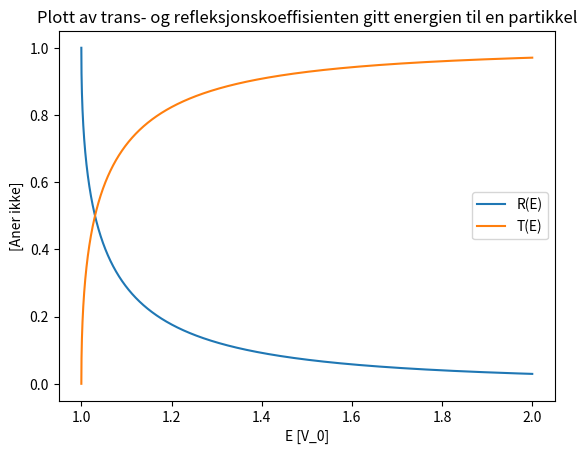

Reproduce this figure in Python.
from numpy import linspace, sqrt
from matplotlib.pyplot import plot, legend, title, xlabel, ylabel, savefig, show

E = linspace(1, 2, 10000)	# Uttrykt i V_0er
R = ( sqrt( E ) - sqrt( E - 1 ) ) ** 4
T = 1 - R
plot(E, R, E, T)
legend(["R(E)", "T(E)"])
title("Plott av trans- og refleksjonskoeffisienten gitt energien til en partikkel")
xlabel("E [V_0]")
ylabel("[Aner ikke]")
savefig("Figur_05.png")
show()